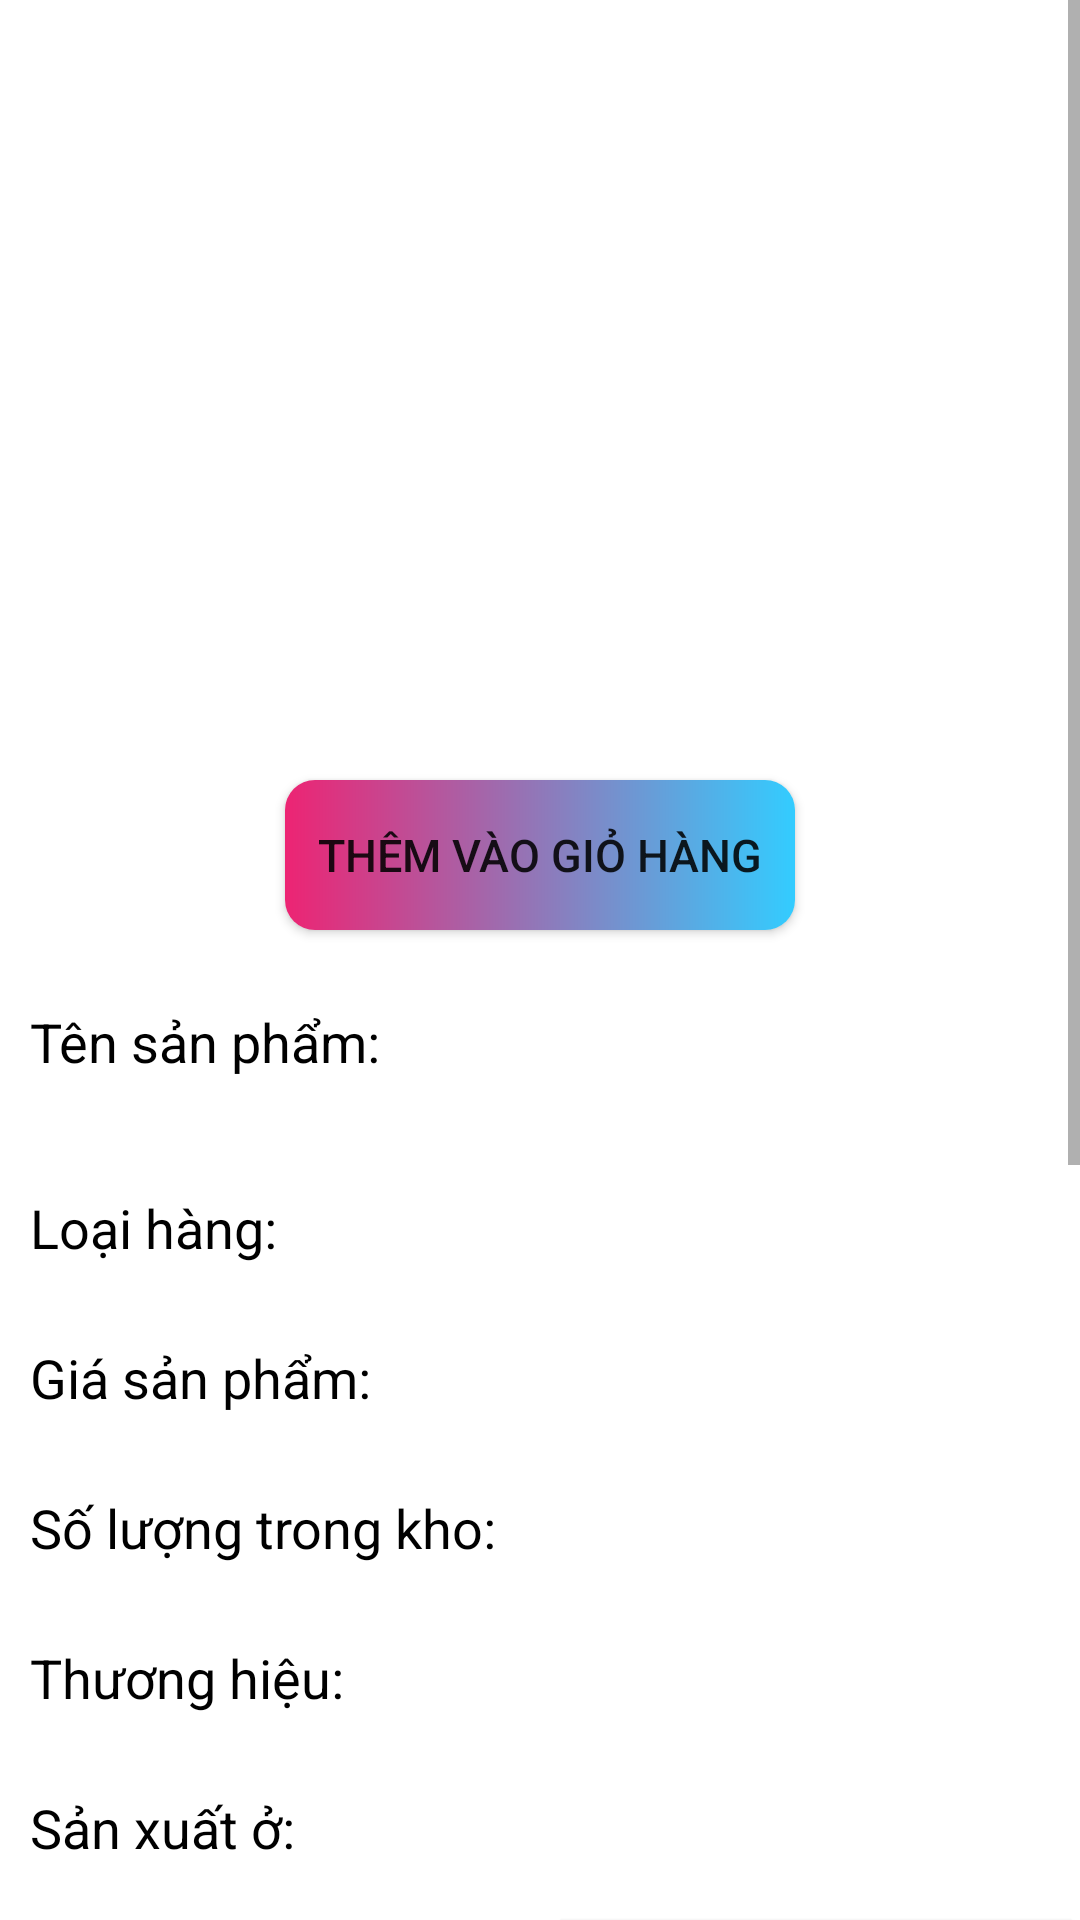

The Android layout XML behind this screen, and the referenced resources:
<!-- AndroidManifest.xml: activity theme AppTheme.NoActionBar -->
<!-- res/layout/activity_product_info.xml -->
<?xml version="1.0" encoding="utf-8"?>
<ScrollView xmlns:android="http://schemas.android.com/apk/res/android"
    xmlns:app="http://schemas.android.com/apk/res-auto"
    xmlns:tools="http://schemas.android.com/tools"
    android:layout_width="match_parent"
    android:layout_height="match_parent"
    android:background="@color/white"
    tools:context=".ui.User.ProductInfoActivity">

    <androidx.constraintlayout.widget.ConstraintLayout
        android:layout_width="match_parent"
        android:layout_height="wrap_content">

        <ImageView
            android:id="@+id/product_info_image"
            android:layout_width="300dp"
            android:layout_height="250dp"
            android:scaleType="fitXY"
            android:src="@drawable/user_image_background"
            app:layout_constraintStart_toStartOf="parent"
            app:layout_constraintEnd_toEndOf="parent"
            app:layout_constraintTop_toTopOf="parent"
            android:contentDescription="@string/product_avatar" />

        <Button
            android:id="@+id/product_info_purchase"
            android:layout_width="170dp"
            android:layout_height="50dp"
            android:text="Thêm vào giỏ hàng"
            android:layout_marginTop="10dp"
            android:paddingStart="5dp"
            android:paddingEnd="5dp"
            android:background="@drawable/button_background"
            android:textSize="15sp"
            app:layout_constraintStart_toStartOf="parent"
            app:layout_constraintEnd_toEndOf="parent"
            app:layout_constraintTop_toBottomOf="@id/product_info_image"/>

        <TextView
            android:id="@+id/product_info_name"
            android:layout_width="match_parent"
            android:layout_height="60dp"
            android:text="Tên sản phẩm: "
            android:layout_marginTop="20dp"
            android:paddingTop="5dp"
            android:paddingStart="10dp"
            android:paddingEnd="5dp"
            android:textSize="18sp"
            android:textColor="@color/colorNormalText"
            app:layout_constraintTop_toBottomOf="@id/product_info_purchase"
            app:layout_constraintStart_toStartOf="parent"/>

        <TextView
            android:id="@+id/product_info_category"
            android:layout_width="match_parent"
            android:layout_height="50dp"
            android:text="Loại hàng: "
            android:paddingTop="7dp"
            android:paddingStart="10dp"
            android:paddingEnd="5dp"
            android:textSize="18sp"
            android:textColor="@color/colorNormalText"
            app:layout_constraintStart_toStartOf="parent"
            app:layout_constraintTop_toBottomOf="@id/product_info_name"/>

        <TextView
            android:id="@+id/product_info_price"
            android:layout_width="match_parent"
            android:layout_height="50dp"
            android:text="Giá sản phẩm: "
            android:paddingTop="7dp"
            android:paddingStart="10dp"
            android:paddingEnd="5dp"
            android:textSize="18sp"
            android:textColor="@color/colorNormalText"
            app:layout_constraintStart_toStartOf="parent"
            app:layout_constraintTop_toBottomOf="@id/product_info_category"/>

        <TextView
            android:id="@+id/product_info_amount"
            android:layout_width="match_parent"
            android:layout_height="50dp"
            android:text="Số lượng trong kho: "
            android:paddingTop="7dp"
            android:paddingStart="10dp"
            android:paddingEnd="5dp"
            android:textSize="18sp"
            android:textColor="@color/colorNormalText"
            app:layout_constraintStart_toStartOf="parent"
            app:layout_constraintTop_toBottomOf="@id/product_info_price"/>

        <TextView
            android:id="@+id/product_info_brand"
            android:layout_width="match_parent"
            android:layout_height="50dp"
            android:text="Thương hiệu: "
            android:paddingTop="7dp"
            android:paddingStart="10dp"
            android:paddingEnd="5dp"
            android:textSize="18sp"
            android:textColor="@color/colorNormalText"
            app:layout_constraintStart_toStartOf="parent"
            app:layout_constraintTop_toBottomOf="@id/product_info_amount"/>

        <TextView
            android:id="@+id/product_info_made_in"
            android:layout_width="match_parent"
            android:layout_height="50dp"
            android:text="Sản xuất ở: "
            android:paddingTop="7dp"
            android:paddingStart="10dp"
            android:paddingEnd="5dp"
            android:textSize="18sp"
            android:textColor="@color/colorNormalText"
            app:layout_constraintStart_toStartOf="parent"
            app:layout_constraintTop_toBottomOf="@id/product_info_brand"/>

        <TextView
            android:id="@+id/product_info_location"
            android:layout_width="wrap_content"
            android:layout_height="50dp"
            android:text="Bán ở các chi nhánh: "
            android:paddingTop="7dp"
            android:paddingStart="10dp"
            android:paddingEnd="5dp"
            android:textSize="18sp"
            android:textColor="@color/colorNormalText"
            app:layout_constraintStart_toStartOf="parent"
            app:layout_constraintTop_toBottomOf="@id/product_info_made_in"/>

        <Button
            android:id="@+id/product_info_location_list"
            android:layout_width="170dp"
            android:layout_height="50dp"
            android:text="Bấm để xem vị trí"
            android:background="@color/colorThemeLightBlue"
            android:textSize="15sp"
            app:layout_constraintStart_toEndOf="@id/product_info_location"
            app:layout_constraintEnd_toEndOf="parent"
            app:layout_constraintTop_toBottomOf="@id/product_info_made_in"/>

        <TextView
            android:id="@+id/product_info_comment"
            android:layout_width="match_parent"
            android:layout_height="50dp"
            android:text="Bình luận: "
            android:paddingTop="7dp"
            android:paddingStart="10dp"
            android:paddingEnd="5dp"
            android:textSize="18sp"
            android:textColor="@color/colorNormalText"
            app:layout_constraintStart_toStartOf="parent"
            app:layout_constraintTop_toBottomOf="@id/product_info_location"/>

        <TextView
            android:id="@+id/line1"
            android:layout_width="match_parent"
            android:layout_height="1dp"
            android:background="@color/colorNormalText"
            app:layout_constraintStart_toStartOf="parent"
            app:layout_constraintTop_toBottomOf="@id/product_info_comment"/>

        <EditText
            android:id="@+id/product_info_enter_comment"
            android:layout_width="0dp"
            android:layout_height="50dp"
            android:hint="Bình luận ở đây"
            android:paddingTop="7dp"
            android:paddingStart="10dp"
            android:paddingEnd="0dp"
            android:textSize="18sp"
            app:layout_constraintStart_toStartOf="parent"
            app:layout_constraintEnd_toStartOf="@id/product_info_summit_comment"
            app:layout_constraintTop_toBottomOf="@id/line1"
            android:autofillHints="Bình luận ở đây" />

        <ImageButton
            android:id="@+id/product_info_summit_comment"
            android:layout_width="44dp"
            android:layout_height="44dp"
            android:layout_marginTop="3dp"
            android:src="@drawable/ic_summit_comment"
            android:background="@color/white"
            app:layout_constraintEnd_toEndOf="parent"
            app:layout_constraintTop_toBottomOf="@id/product_info_comment"/>

        <TextView
            android:id="@+id/line2"
            android:layout_width="match_parent"
            android:layout_height="1dp"
            android:background="@color/colorNormalText"
            app:layout_constraintStart_toStartOf="parent"
            app:layout_constraintTop_toBottomOf="@id/product_info_enter_comment"/>

        <androidx.swiperefreshlayout.widget.SwipeRefreshLayout
            android:id="@+id/comment_swiftRefresh"
            android:layout_width="match_parent"
            android:layout_height="250dp"
            android:layout_marginTop="10dp"
            app:layout_constraintTop_toBottomOf="@id/line2"
            app:layout_constraintLeft_toLeftOf="parent"
            app:layout_constraintRight_toRightOf="parent">

            <androidx.recyclerview.widget.RecyclerView
                android:id="@+id/comment_recyclerView"
                android:layout_width="match_parent"
                android:layout_height="match_parent"
                android:layout_marginBottom="10dp"
                android:verticalSpacing="0dp"
                android:horizontalSpacing="0dp"
                android:scrollbarStyle="outsideOverlay"
                android:verticalScrollbarPosition="right"
                android:paddingBottom="60dp"
                app:layout_constraintLeft_toLeftOf="parent"
                app:layout_constraintRight_toRightOf="parent"
                app:layout_constraintTop_toBottomOf="parent"
                app:layout_constraintBottom_toTopOf="parent"/>
        </androidx.swiperefreshlayout.widget.SwipeRefreshLayout>

        <TextView
            android:layout_width="match_parent"
            android:layout_height="1dp"
            app:layout_constraintStart_toStartOf="parent"
            app:layout_constraintEnd_toEndOf="parent"
            android:background="@color/colorNormalText"
            app:layout_constraintTop_toBottomOf="@id/comment_swiftRefresh"
            android:layout_marginTop="2dp"/>
    </androidx.constraintlayout.widget.ConstraintLayout>

</ScrollView>
<!-- resources referenced by this layout -->
<resources>
  <color name="colorNormalText">#000000</color>
  <color name="colorThemeLightBlue">#33CCFF</color>
  <!-- drawable button_background (drawable) -->
  <?xml version="1.0" encoding="utf-8"?>
  <shape xmlns:android="http://schemas.android.com/apk/res/android"
      android:shape="rectangle">
  
      <gradient
          android:angle="360"
          android:endColor="@color/colorThemeLightBlue"
          android:startColor="@color/colorThemePink"
          android:type="linear" />
  
      <corners android:radius="@dimen/button_background_radius" />
  
  </shape>
  <!-- drawable ic_summit_comment (drawable) -->
  <?xml version="1.0" encoding="utf-8"?>
  <vector xmlns:android="http://schemas.android.com/apk/res/android"
      android:width="24dp"
      android:height="24dp"
      android:viewportWidth="24"
      android:viewportHeight="24">
  
      <path
          android:fillColor="#000000"
          android:pathData="M22 12l-20 12 5-12-5-12z" />
  </vector>
  <string name="product_avatar">Product Avatar</string>
  <style name="AppTheme.NoActionBar">
          <item name="windowActionBar">false</item>
          <item name="windowNoTitle">true</item>
      </style>
  <color name="colorThemePink">#ED2473</color>
  <dimen name="button_background_radius">10dp</dimen>
  <!-- not gathered from this repository: default colours our renderer supplied (Android Studio template values) -->
  <color name="white">#FFFFFFFF</color>
</resources>
